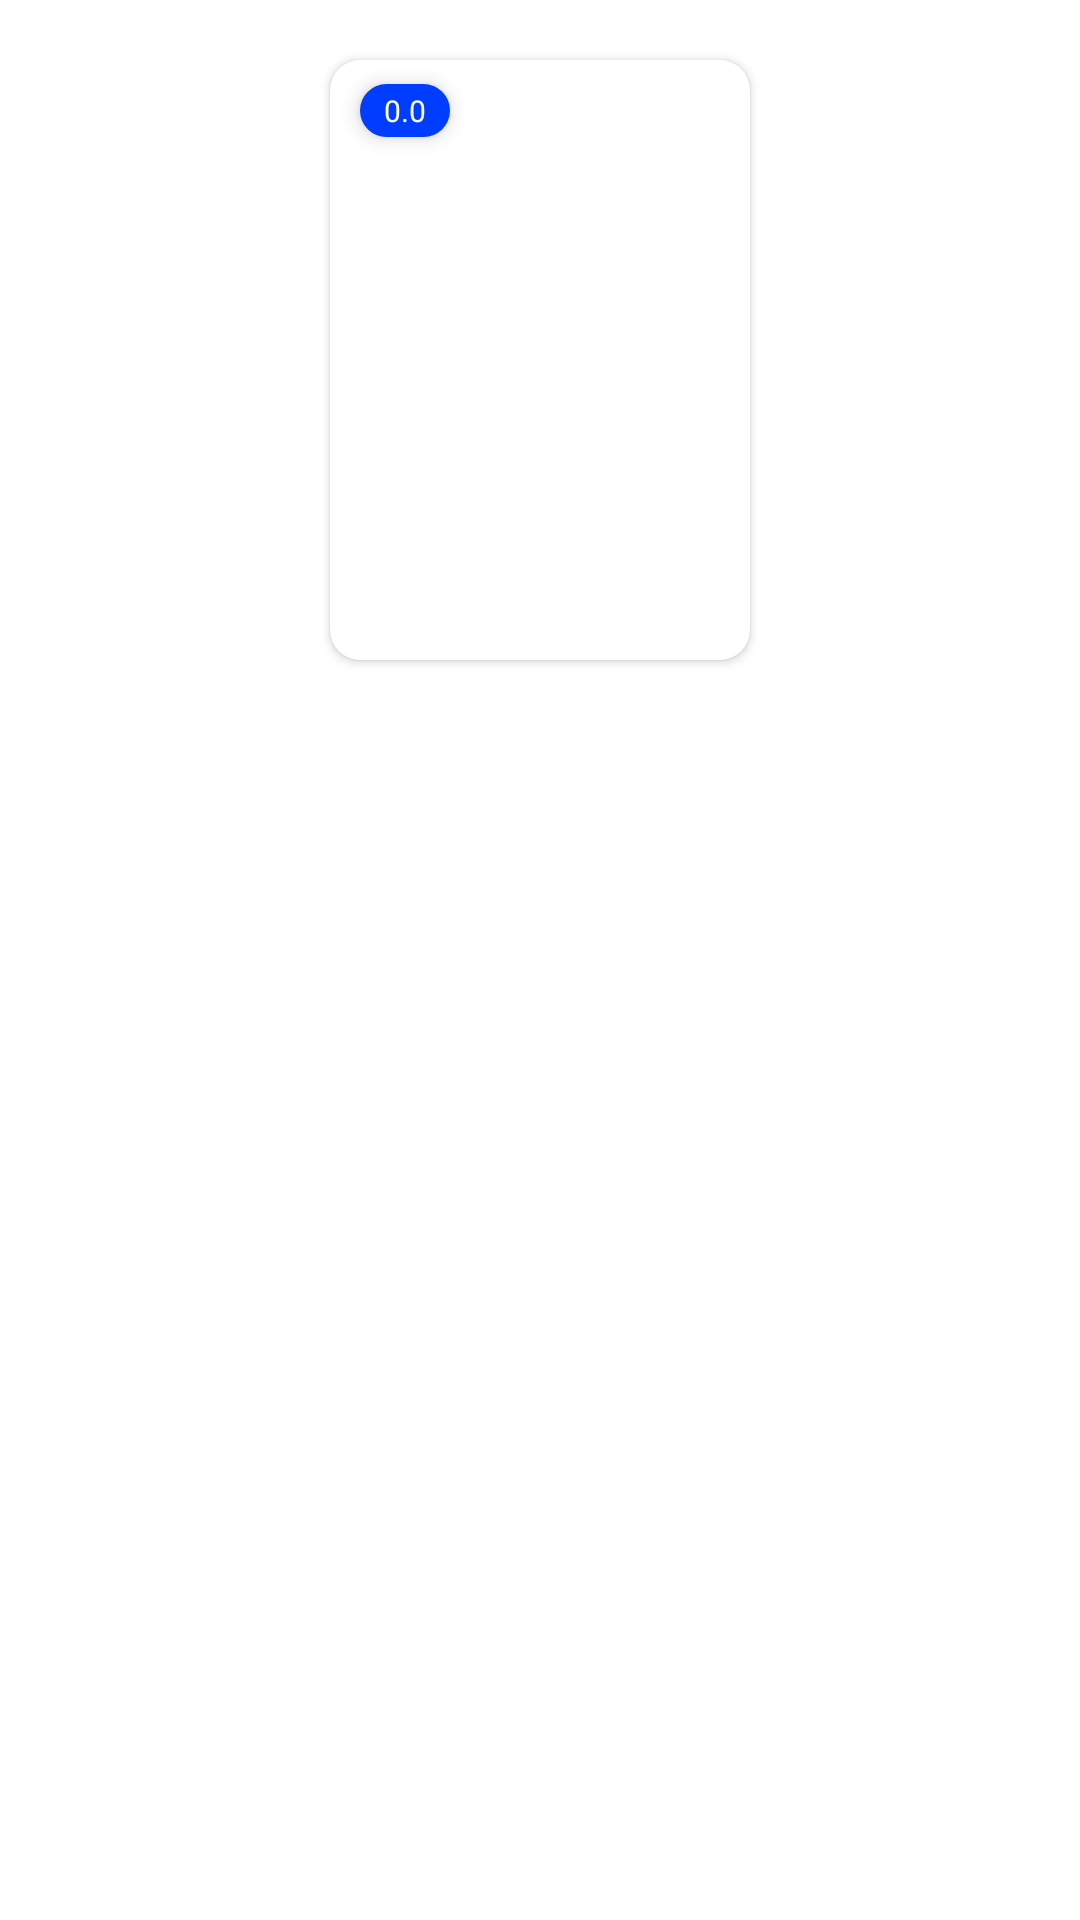

Layout XML and referenced resources for this Android screen:
<!-- AndroidManifest.xml: application theme Theme.MovieLister -->
<!-- res/layout/movie_holder.xml -->
<?xml version="1.0" encoding="utf-8"?>
<androidx.constraintlayout.widget.ConstraintLayout xmlns:android="http://schemas.android.com/apk/res/android"
    xmlns:app="http://schemas.android.com/apk/res-auto"
    android:layout_width="match_parent"
    android:layout_height="match_parent">

    <androidx.cardview.widget.CardView
        android:id="@+id/imageCardView"
        android:layout_width="140dp"
        android:layout_height="200dp"
        android:layout_marginTop="20dp"
        app:cardCornerRadius="10dp"
        app:layout_constraintBottom_toTopOf="@+id/movieName"
        app:layout_constraintEnd_toEndOf="parent"
        app:layout_constraintStart_toStartOf="parent"
        app:layout_constraintTop_toTopOf="parent">

        <ImageView
            android:id="@+id/movieImage"
            android:layout_width="match_parent"
            android:layout_height="match_parent"
            android:scaleType="fitXY" />

    </androidx.cardview.widget.CardView>


    <TextView
        android:id="@+id/movieName"
        android:layout_width="150dp"
        android:layout_height="wrap_content"
        android:layout_marginTop="10dp"
        android:gravity="center"
        android:textColor="@color/white"
        android:textSize="16sp"
        app:layout_constraintEnd_toEndOf="parent"
        app:layout_constraintStart_toStartOf="parent"
        app:layout_constraintTop_toBottomOf="@id/imageCardView" />

    <androidx.appcompat.widget.AppCompatTextView
        android:id="@+id/ratingText"
        style="@style/SmallMovieRatingTextView"
        android:layout_width="wrap_content"
        android:layout_height="wrap_content"
        android:layout_marginStart="10dp"
        android:layout_marginTop="8dp"
        android:elevation="4dp"
        android:text="0.0"
        app:layout_constraintStart_toStartOf="@+id/imageCardView"
        app:layout_constraintTop_toTopOf="@+id/imageCardView">

    </androidx.appcompat.widget.AppCompatTextView>

</androidx.constraintlayout.widget.ConstraintLayout>
<!-- resources referenced by this layout -->
<resources>
  <color name="white">#F9FBFC</color>
  <style name="SmallMovieRatingTextView">
          <item name="android:drawableStart">@drawable/ic_star_white</item>
          <item name="android:drawablePadding">2dp</item>
          <item name="android:textColor">@color/white</item>
          <item name="android:textSize">10sp</item>
          <item name="android:background">@drawable/rating_card_bg</item>
          <item name="android:paddingStart">8dp</item>
          <item name="android:paddingEnd">8dp</item>
          <item name="android:paddingTop">2dp</item>
          <item name="android:paddingBottom">2dp</item>
      </style>
  <style name="Theme.MovieLister" parent="Theme.MaterialComponents.DayNight.DarkActionBar">
          
          <item name="colorPrimary">@color/purple_500</item>
          <item name="colorPrimaryVariant">@color/purple_700</item>
          <item name="colorOnPrimary">@color/white</item>
          
          <item name="colorSecondary">@color/teal_200</item>
          <item name="colorSecondaryVariant">@color/teal_700</item>
          <item name="colorOnSecondary">@color/black</item>
          
          <item name="android:statusBarColor" tools:targetApi="l">?attr/colorPrimaryVariant</item>
          
      </style>
  <!-- drawable rating_card_bg (drawable) -->
  <?xml version="1.0" encoding="utf-8"?>
  <shape xmlns:android="http://schemas.android.com/apk/res/android"
      android:shape="rectangle">
      <solid android:color="@color/vibrant_blue"/>
      <corners android:radius="12dp"/>
  </shape>
  <color name="purple_500">#FF6200EE</color>
  <color name="purple_700">#FF3700B3</color>
  <color name="teal_200">#FF03DAC5</color>
  <color name="teal_700">#FF018786</color>
  <color name="black">#231F20</color>
  <color name="vibrant_blue">#003dff</color>
</resources>
